Run: headless pygame with SDL's dummy video driver; simulated clock (each Clock.tick advances the game by its frame time, no real sleeping); random seed 0; keys injected as events and as key.get_pressed() state; mouse plan: one left click at the window centre at the start of phase 2, then a move to the lower-right quarter at the start of phase 3.
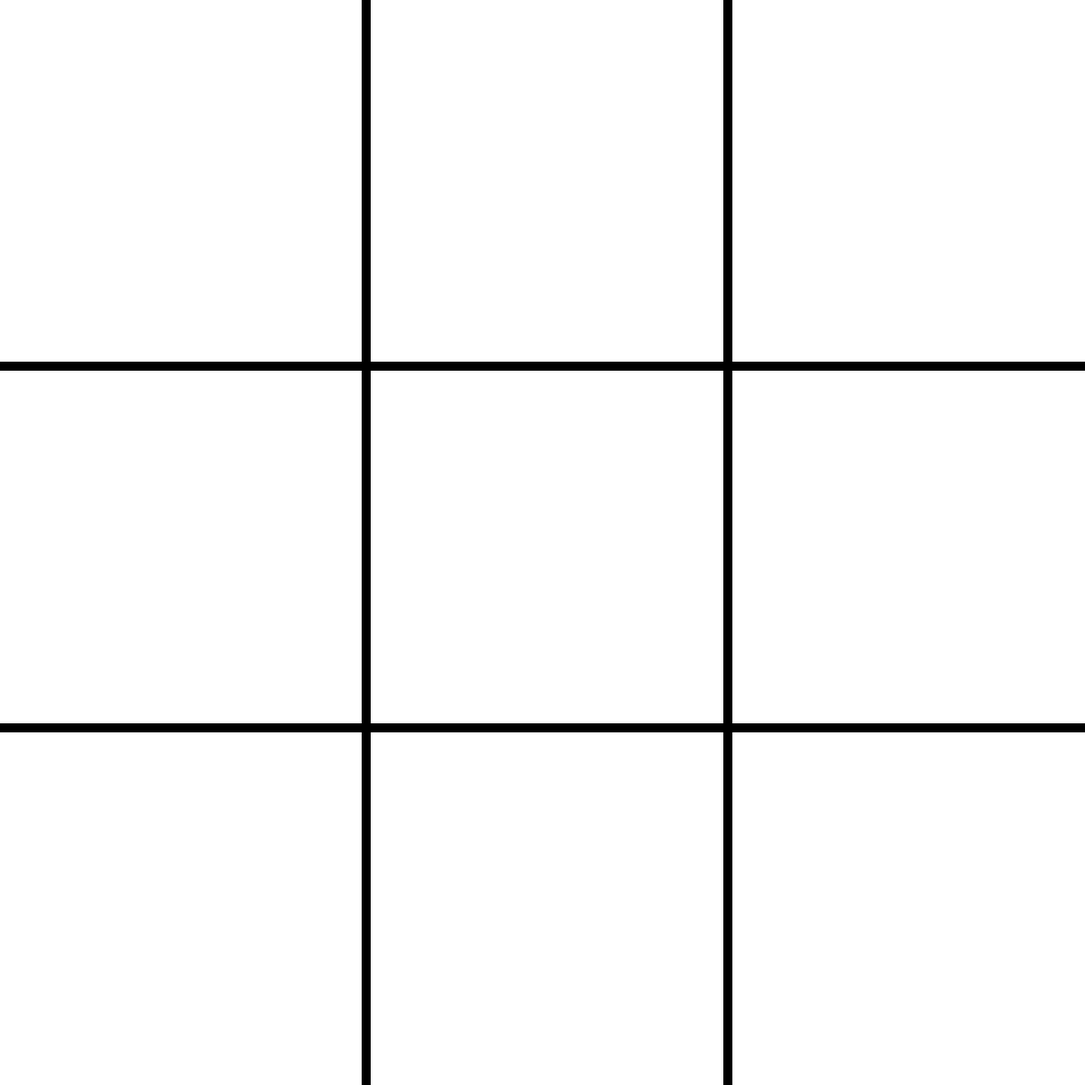
Frame 1 of 4 · flips 1–60 · no input
Frame 2 of 4 · flips 61–180 · clicked the window centre · tapped SPACE, RETURN · held RIGHT (→), D · screen unchanged from frame 1, image omitted
Frame 3 of 4 · flips 181–300 · moved the mouse to the lower-right quarter · held DOWN (↓), S · screen unchanged from frame 2, image omitted
Frame 4 of 4 · flips 301–420 · held LEFT (←), A, UP (↑), W · screen unchanged from frame 3, image omitted

The pygame program that drew these frames:

import pygame
import time

white = (255, 255, 255)
red = (255, 0, 0)
black = (0, 0, 0)
blue = (0, 0, 255)
green = (0, 255, 0)
yellow = (255, 255, 102)

dis_width = 1200
dis_height = 1200

clock = pygame.time.Clock()

dis = pygame.display.set_mode((dis_width, dis_height))
pygame.display.set_caption("Tic Tac Toe by Mike Wolski")

game_over = False

def circle():
    pygame.draw.circle(dis, black, pos, 180, 20)
    pygame.display.update()

def ex():
    pygame.draw.line(dis, black, pos, (560, 560), 20)
    pygame.display.update()

while not game_over:
    dis.fill(white)
    pygame.draw.rect(dis, black, [400, 0, 10, dis_height])
    pygame.draw.rect(dis, black, [800, 0, 10, dis_height])
    pygame.draw.rect(dis, black, [0, 400, dis_width, 10])
    pygame.draw.rect(dis, black, [0, 800, dis_width, 10])
    pygame.display.update()
    for event in pygame.event.get():
        if event.type == pygame.QUIT:
            game_over = True
        if event.type == pygame.MOUSEBUTTONUP:
            pos = pygame.mouse.get_pos()
            print(str(pos))
            ex()
    clock.tick(1)

pygame.quit()
quit()
